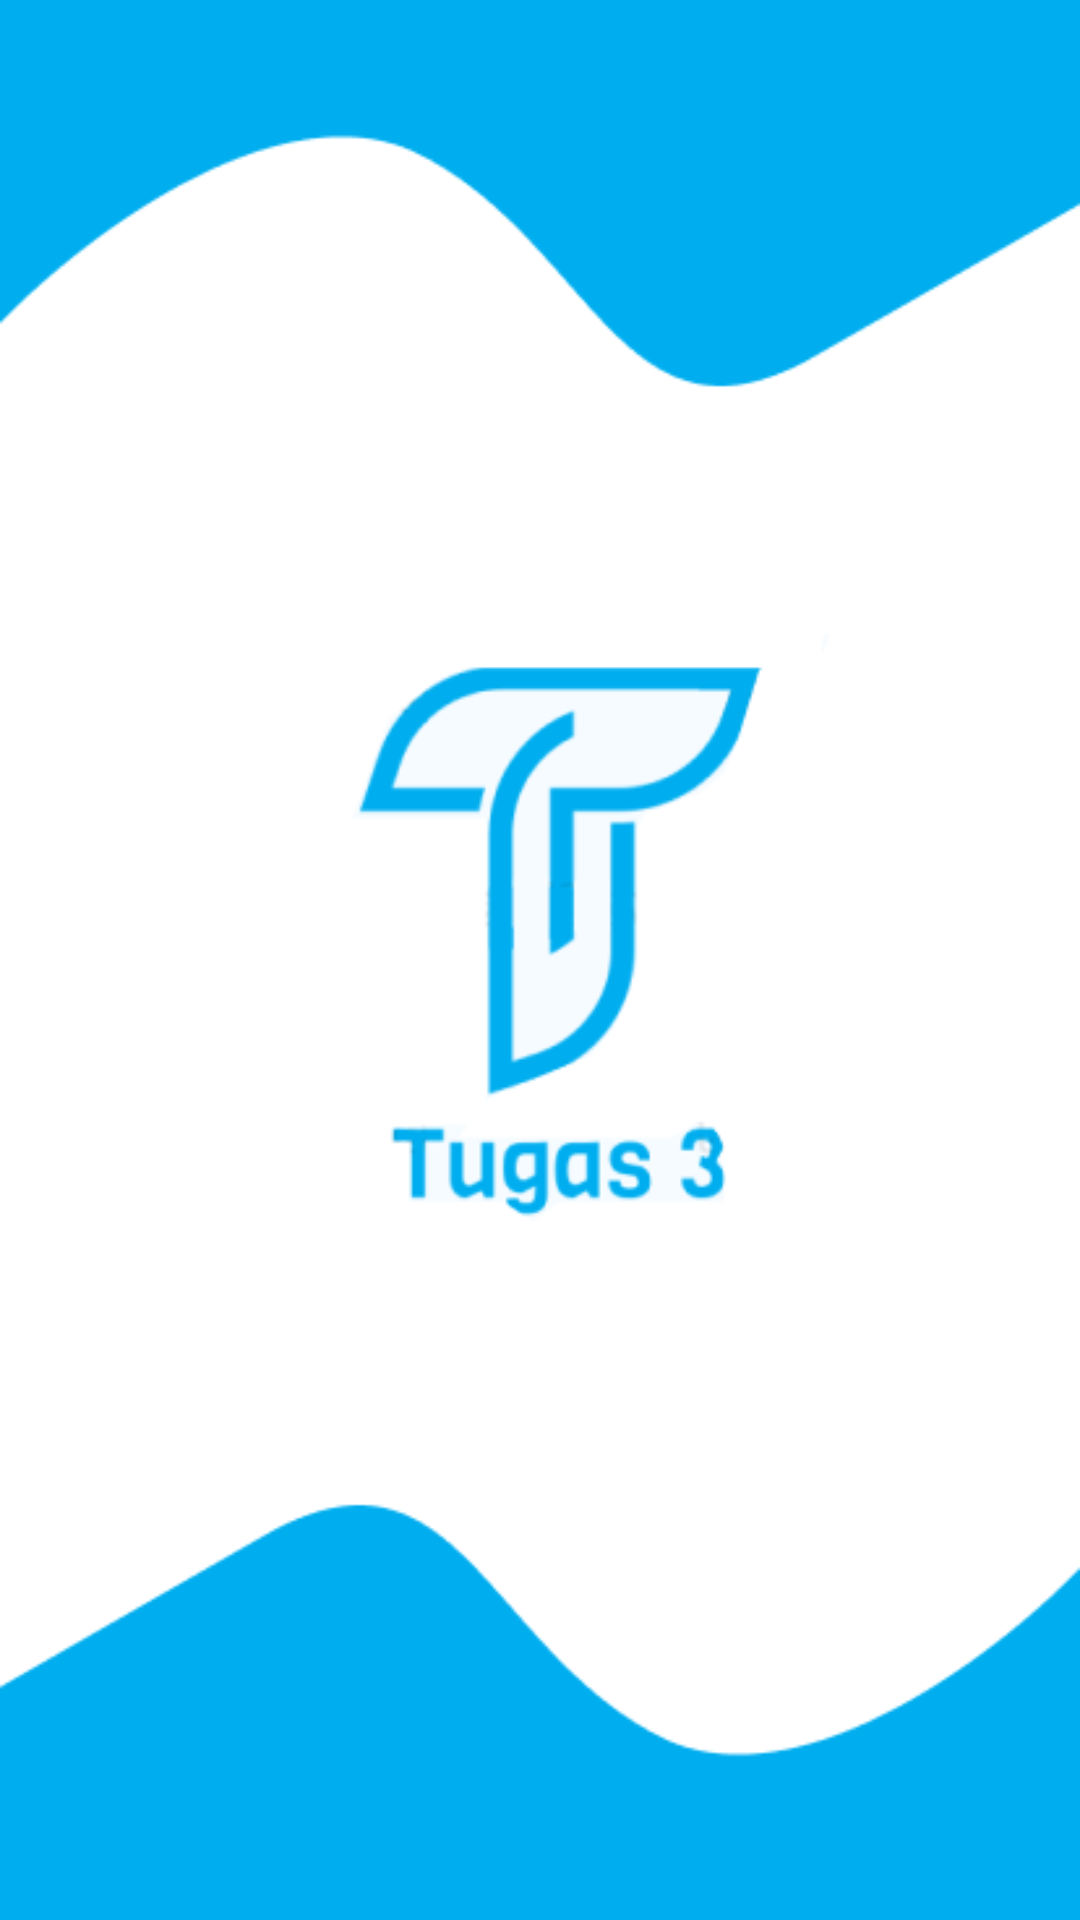

Write the Android layout XML for this screen, with the resource values it uses.
<!-- AndroidManifest.xml: application theme Theme.Tugas3 -->
<!-- res/layout/activity_splash.xml -->
<?xml version="1.0" encoding="utf-8"?>
<androidx.constraintlayout.widget.ConstraintLayout xmlns:android="http://schemas.android.com/apk/res/android"
    xmlns:app="http://schemas.android.com/apk/res-auto"
    xmlns:tools="http://schemas.android.com/tools"
    android:layout_width="match_parent"
    android:layout_height="match_parent"
    tools:context=".SplashActivity">

    <ImageView
        android:layout_width="match_parent"
        android:layout_height="match_parent"
        android:src="@drawable/bg_splash"
        app:layout_constraintBottom_toBottomOf="parent"
        app:layout_constraintEnd_toEndOf="parent"
        app:layout_constraintStart_toStartOf="parent"
        app:layout_constraintTop_toTopOf="parent" />

</androidx.constraintlayout.widget.ConstraintLayout>
<!-- resources referenced by this layout -->
<resources>
  <!-- drawable bg_splash: png bitmap (drawable, 17034 bytes) -->
  <style name="Theme.Tugas3" parent="Theme.AppCompat.Light.NoActionBar">
          
          <item name="colorPrimary">@color/bluePrimary</item>
          <item name="colorPrimaryVariant">@color/bluePrimary</item>
          <item name="colorOnPrimary">@color/white</item>
          
          <item name="colorSecondary">@color/teal_200</item>
          <item name="colorSecondaryVariant">@color/teal_700</item>
          <item name="colorOnSecondary">@color/black</item>
          
          <item name="android:statusBarColor" tools:targetApi="l">?attr/colorPrimaryVariant</item>
          
      </style>
  <color name="bluePrimary">#00AEEF</color>
  <color name="white">#FFFFFFFF</color>
  <color name="teal_200">#FF03DAC5</color>
  <color name="teal_700">#FF018786</color>
  <color name="black">#FF000000</color>
</resources>
